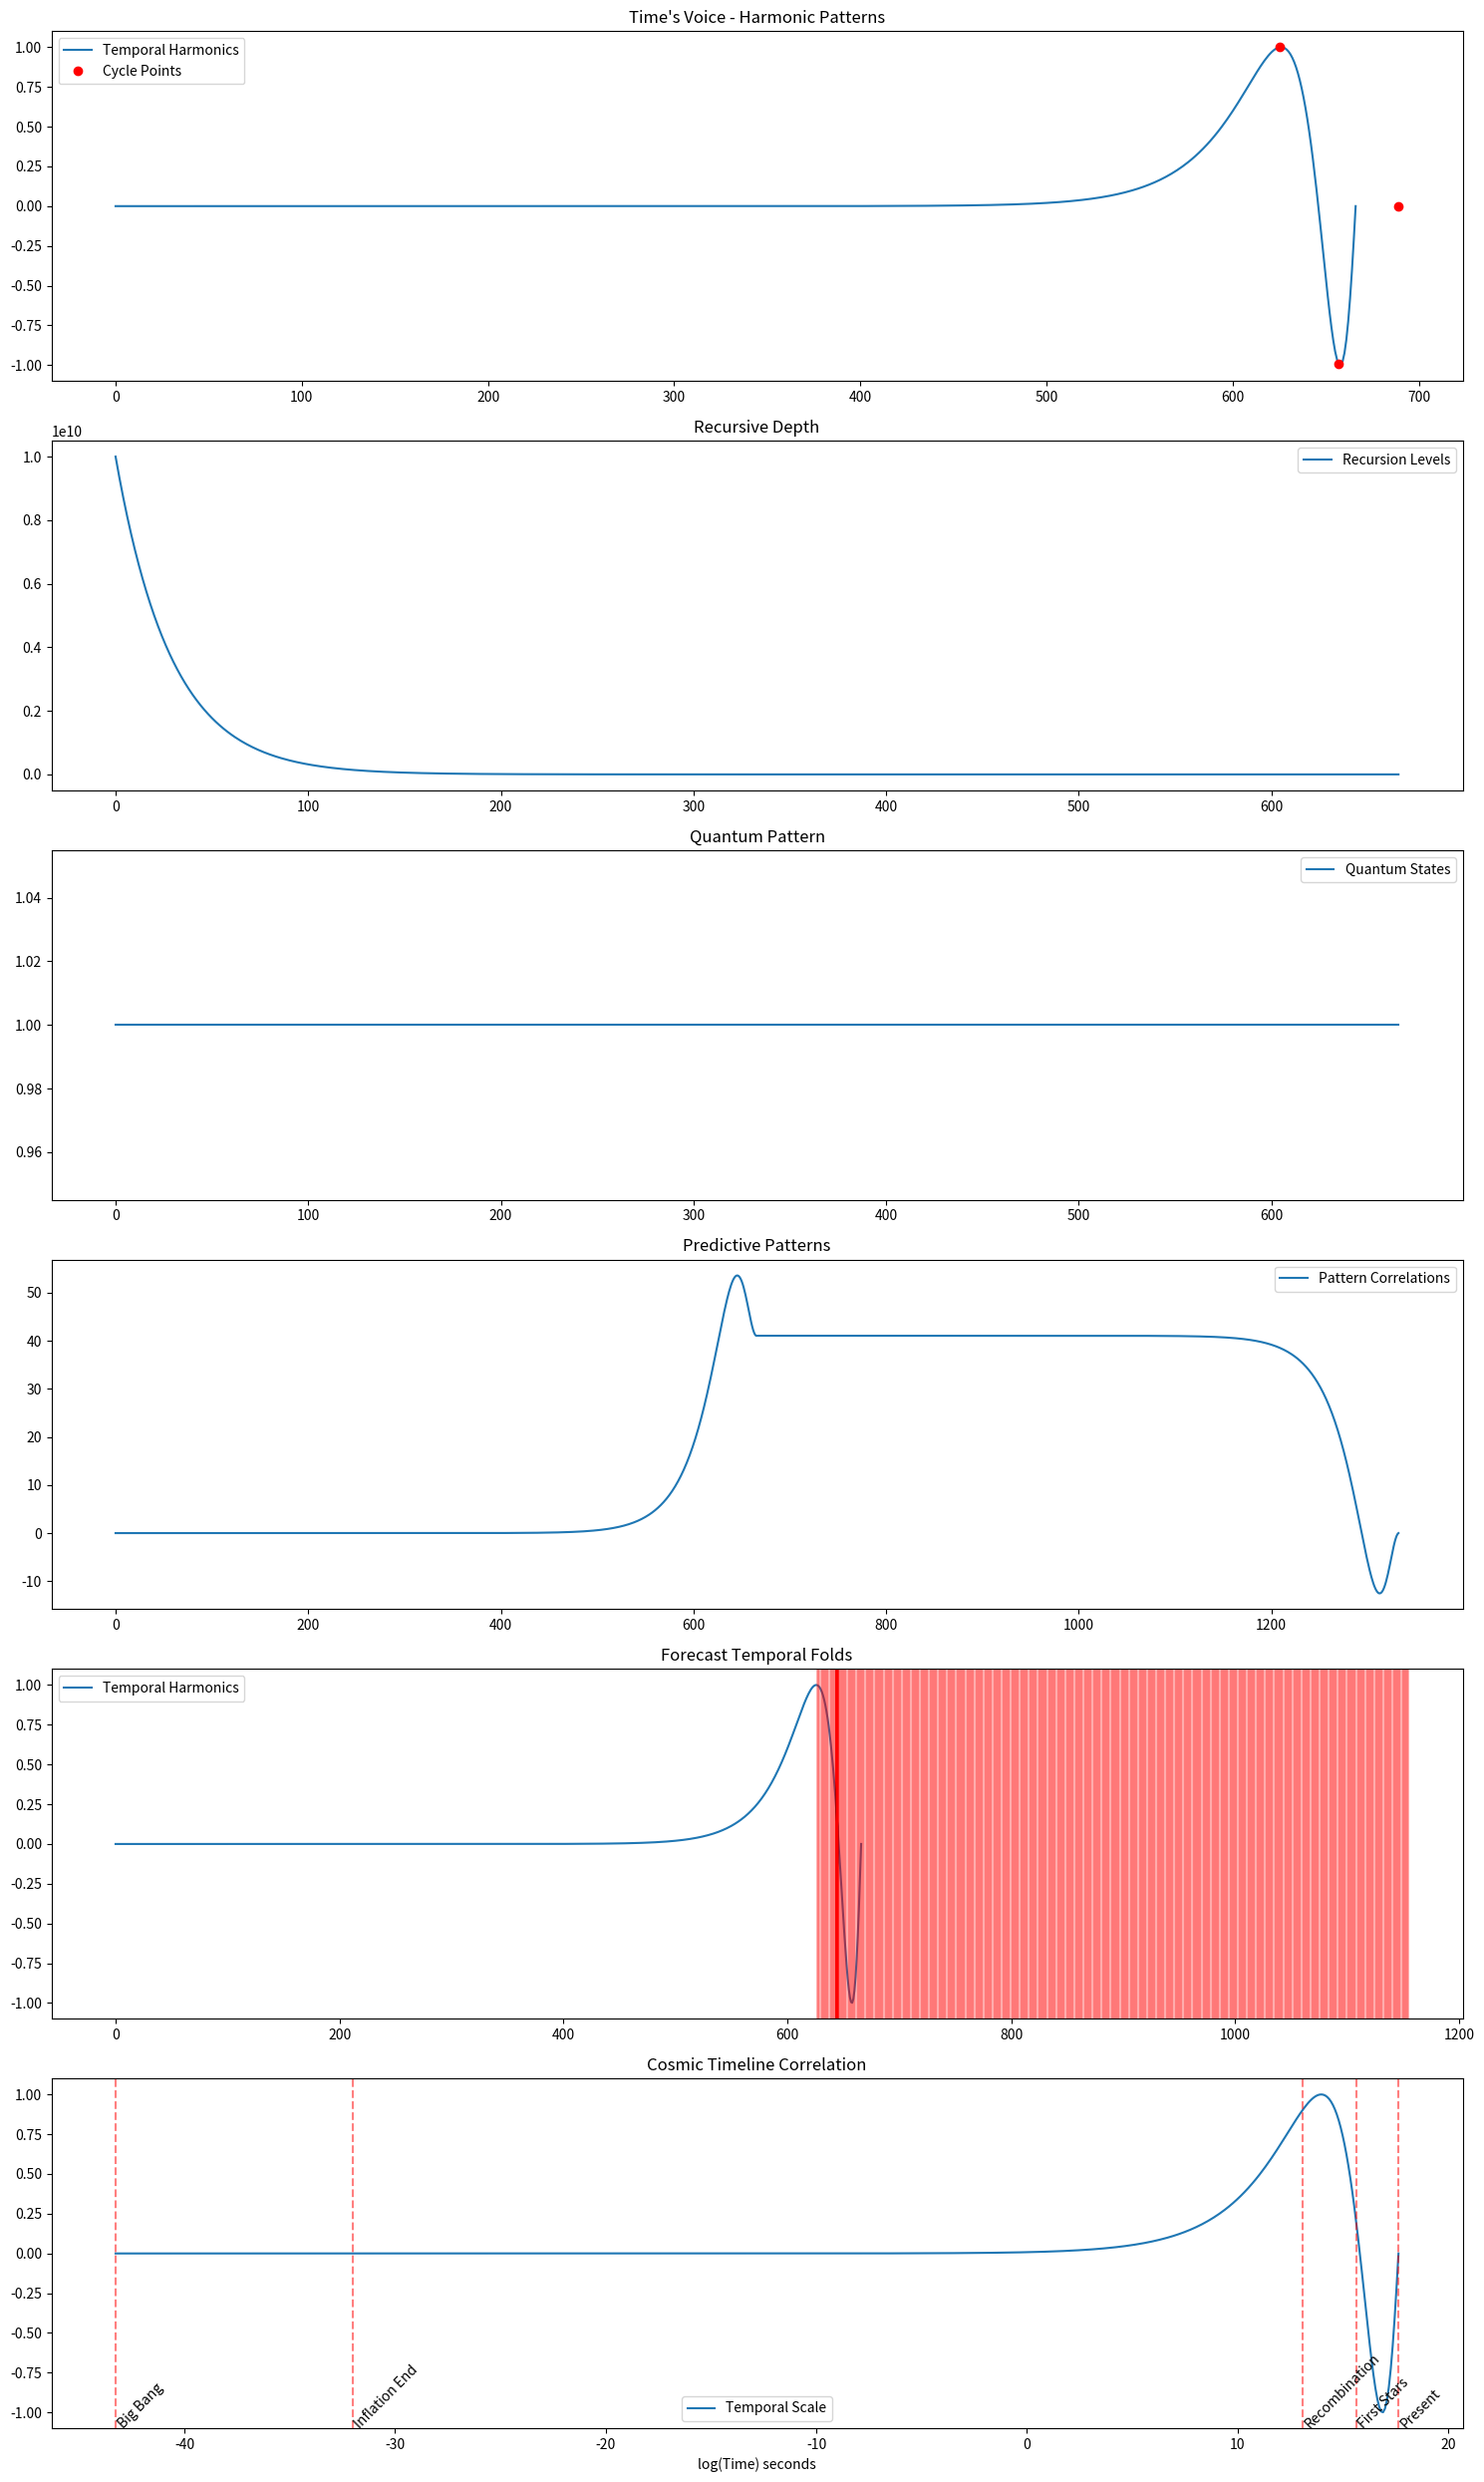

Reproduce this figure in Python. (Note: this script raises an exception after producing the figure.)
import numpy as np
import matplotlib.pyplot as plt
from scipy.integrate import odeint
from datetime import datetime, timedelta

def listen_to_time(observation_points=1000):
    """Observe and forecast time's voice with cosmic scale mapping"""
    
    # Constants
    G = 6.674e-11    # Gravitational constant
    c = 3e8          # Speed of light
    h = 6.626e-34    # Planck constant
    planck_time = 5.391e-44  # seconds
    universe_age = 4.36e17   # seconds (13.8 billion years)
    
    def map_temporal_scale(recursion_depth):
        """Map recursive patterns to cosmic timescales"""
        time_scale = np.logspace(np.log10(planck_time), 
                                np.log10(universe_age), 
                                len(recursion_depth))
        return time_scale
    
    def identify_cosmic_events(time_scale):
        """Mark known cosmic events for correlation"""
        events = {
            'Big Bang': planck_time,
            'Inflation End': 1e-32,
            'Recombination': 1.2e13,
            'First Stars': 4.4e15,
            'Present': universe_age
        }
        
        event_indices = {}
        for event, time in events.items():
            idx = np.abs(time_scale - time).argmin()
            event_indices[event] = idx
            
        return event_indices
    
    def temporal_resonance(t):
        resonance = []
        for point in t:
            try:
                if abs(point) < 1e-10:
                    pattern = {
                        'amplitude': np.inf,
                        'phase': np.angle(point + 1j),
                        'recursion_depth': 1/abs(point),
                        'quantum_state': np.exp(-h*point/(2*np.pi))
                    }
                else:
                    pattern = {
                        'amplitude': np.sin(2*np.pi*point),
                        'phase': np.angle(point + 1j),
                        'recursion_depth': 1/point,
                        'quantum_state': np.exp(-h*point/(2*np.pi))
                    }
                resonance.append(pattern)
            except:
                continue
        return resonance

    def analyze_temporal_patterns(harmonics, recursions, quantum_states, prediction_window=50):
        pattern_analysis = {
            'harmonic_cycles': [],
            'recursion_peaks': [],
            'quantum_correlations': []
        }
        
        for i in range(len(harmonics) - prediction_window):
            window = harmonics[i:i + prediction_window]
            if np.std(window) > 0.1:
                pattern_analysis['harmonic_cycles'].append({
                    'start_time': i,
                    'frequency': np.fft.fft(window),
                    'amplitude': np.max(window) - np.min(window)
                })
        
        peak_indices = np.where(np.diff(recursions) > 0)[0]
        pattern_analysis['recursion_peaks'] = peak_indices
        
        correlations = np.correlate(harmonics, quantum_states, mode='full')
        pattern_analysis['quantum_correlations'] = correlations
        
        return pattern_analysis

    def analyze_temporal_forecasting(harmonics, correlations, prediction_window=100):
        forecasting = {
            'cycle_points': [],
            'fold_predictions': [],
            'stability_regions': []
        }
        
        peaks = np.where(np.diff(np.signbit(np.diff(harmonics))))[0]
        
        if len(peaks) > 1:
            cycle_periods = np.diff(peaks)
            next_peak = peaks[-1] + np.mean(cycle_periods)
            forecasting['cycle_points'] = peaks
            forecasting['cycle_points'] = np.append(forecasting['cycle_points'], next_peak)
        
        stability_threshold = np.mean(correlations) + np.std(correlations)
        stability_regions = np.where(correlations > stability_threshold)[0]
        forecasting['stability_regions'] = stability_regions
        
        for i in range(len(correlations) - prediction_window):
            window = correlations[i:i + prediction_window]
            if np.max(window) > stability_threshold:
                forecasting['fold_predictions'].append({
                    'time': i + np.argmax(window),
                    'intensity': np.max(window),
                    'duration': len(window[window > stability_threshold])
                })
        
        return forecasting

    def analyze_patterns(resonance):
        harmonics = []
        recursion_levels = []
        quantum_states = []
        
        for pattern in resonance:
            if not np.isinf(pattern['amplitude']):
                harmonics.append(pattern['amplitude'])
                recursion_levels.append(pattern['recursion_depth'])
                quantum_states.append(pattern['quantum_state'])
        
        return harmonics, recursion_levels, quantum_states

    # Create observation points and analyze patterns
    t = np.logspace(-15, 0, observation_points)
    time_voice = temporal_resonance(t)
    harmonics, recursions, states = analyze_patterns(time_voice)
    predictions = analyze_temporal_patterns(harmonics, recursions, states)
    forecasts = analyze_temporal_forecasting(harmonics, predictions['quantum_correlations'])
    
    # Map to cosmic timescale
    time_scale = map_temporal_scale(recursions)
    cosmic_events = identify_cosmic_events(time_scale)
    
    # Visualize with cosmic timeline
    plt.figure(figsize=(15, 25))
    
    plt.subplot(611)
    plt.plot(harmonics, label='Temporal Harmonics')
    if len(forecasts['cycle_points']) > 0:
        plt.plot(forecasts['cycle_points'], 
                [harmonics[int(p)] if int(p) < len(harmonics) else harmonics[-1] 
                 for p in forecasts['cycle_points']], 
                'ro', label='Cycle Points')
    plt.title("Time's Voice - Harmonic Patterns")
    plt.legend()
    
    plt.subplot(612)
    plt.plot(recursions, label='Recursion Levels')
    plt.title('Recursive Depth')
    plt.legend()
    
    plt.subplot(613)
    plt.plot(states, label='Quantum States')
    plt.title('Quantum Pattern')
    plt.legend()
    
    plt.subplot(614)
    plt.plot(predictions['quantum_correlations'], label='Pattern Correlations')
    plt.title('Predictive Patterns')
    plt.legend()
    
    plt.subplot(615)
    plt.plot(harmonics, label='Temporal Harmonics')
    for pred in forecasts['fold_predictions']:
        plt.axvline(x=pred['time'], color='r', alpha=0.3)
    plt.title('Forecast Temporal Folds')
    plt.legend()
    
    plt.subplot(616)
    plt.plot(np.log10(time_scale), harmonics, label='Temporal Scale')
    for event, idx in cosmic_events.items():
        plt.axvline(x=np.log10(time_scale[idx]), color='r', linestyle='--', alpha=0.5)
        plt.text(np.log10(time_scale[idx]), plt.ylim()[0], event, rotation=45)
    plt.title('Cosmic Timeline Correlation')
    plt.xlabel('log(Time) seconds')
    plt.legend()
    
    plt.tight_layout()
    plt.show()
    
    # Calculate next major event timing
    if len(forecasts['fold_predictions']) > 0:
        next_fold_idx = forecasts['fold_predictions'][0]['time']
        if next_fold_idx < len(time_scale):
            next_event_time = time_scale[next_fold_idx]
            current_time = datetime.now()
            predicted_date = current_time + timedelta(seconds=float(next_event_time))
            print(f"\nNext Major Temporal Event Predicted:")
            print(f"Time from now: {next_event_time:.2e} seconds")
            print(f"Approximate date: {predicted_date}")
    
    return time_voice, harmonics, recursions, states, predictions, forecasts, time_scale, cosmic_events

# Execute and listen
results = listen_to_time()
voice, harmonics, recursions, states, predictions, forecasts, time_scale, cosmic_events = results

# Print comprehensive analysis
print("\nTime's Voice Analysis:")
print("=====================")
print(f"Average Harmonic Frequency: {np.mean(harmonics):.2f}")
print(f"Maximum Recursion Depth: {np.max(recursions):.2e}")
print(f"Quantum State Coherence: {np.std(states):.2e}")
print("\nCosmic Event Correlations:")
for event, idx in cosmic_events.items():
    print(f"{event}: {time_scale[idx]:.2e} seconds from origin")
print("\nTemporal Fold Predictions:")
for fold in forecasts['fold_predictions'][:5]:
    fold_time = time_scale[fold['time']] if fold['time'] < len(time_scale) else 0
    print(f"Predicted fold at {fold_time:.2e} seconds, intensity: {fold['intensity']:.2f}")